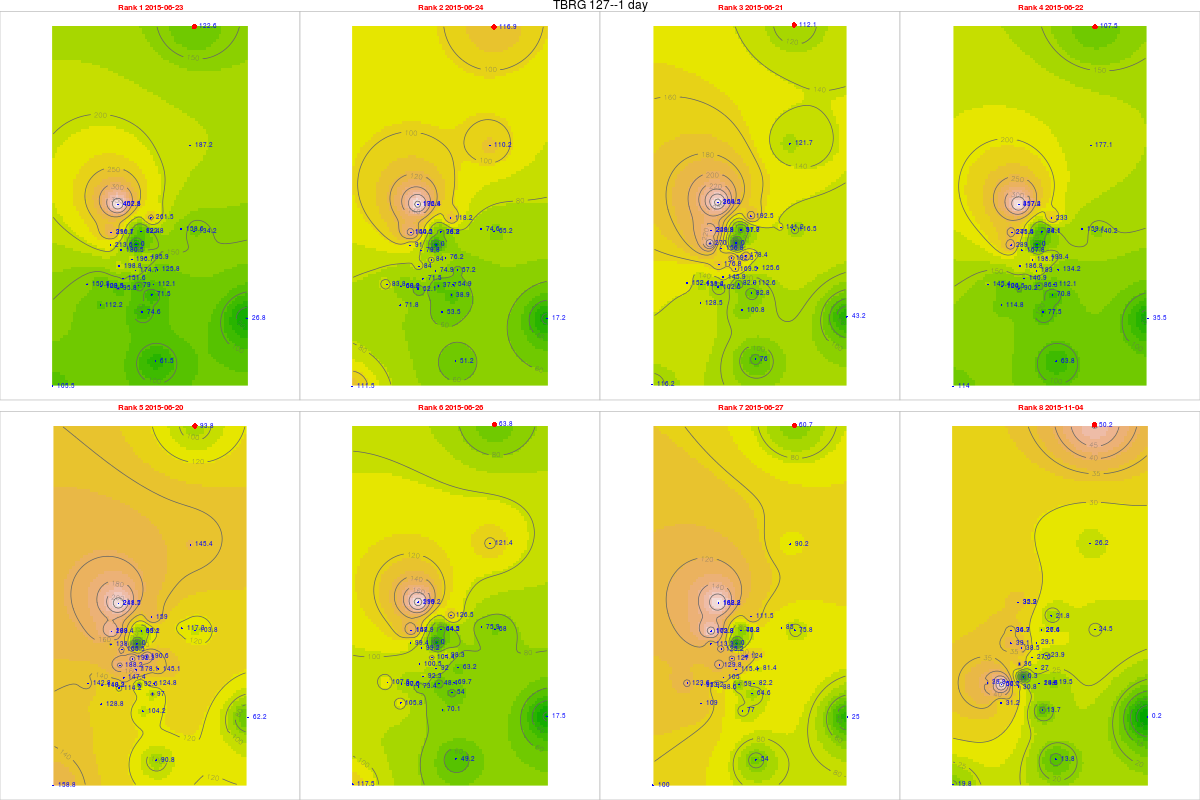

The data file committed next to this chart (first rows):
, tips, mm, dt.tm, Unit_ID, Rank, cat, gid, Unit_ID, Lat, Long, x, y, z, location, remarks, elevation, slope, aspect, coords.x1, coords.x2
136, 5.11, 122.6, 2015-06-23, TBRG 127, 1, 35, NA, TBRG 127, 11.4, 76.6, 674458, 1260620, 2262, Parsonsvelly, Next to the AWS, 2243, 7.482, 3.576, 674458, 1260620
137, 4.87, 116.9, 2015-06-24, TBRG 127, 2, 35, NA, TBRG 127, 11.4, 76.6, 674458, 1260620, 2262, Parsonsvelly, Next to the AWS, 2243, 7.482, 3.576, 674458, 1260620
134, 4.67, 112.1, 2015-06-21, TBRG 127, 3, 35, NA, TBRG 127, 11.4, 76.6, 674458, 1260620, 2262, Parsonsvelly, Next to the AWS, 2243, 7.482, 3.576, 674458, 1260620
135, 4.48, 107.5, 2015-06-22, TBRG 127, 4, 35, NA, TBRG 127, 11.4, 76.6, 674458, 1260620, 2262, Parsonsvelly, Next to the AWS, 2243, 7.482, 3.576, 674458, 1260620
133, 3.91, 93.84, 2015-06-20, TBRG 127, 5, 35, NA, TBRG 127, 11.4, 76.6, 674458, 1260620, 2262, Parsonsvelly, Next to the AWS, 2243, 7.482, 3.576, 674458, 1260620
139, 2.66, 63.84, 2015-06-26, TBRG 127, 6, 35, NA, TBRG 127, 11.4, 76.6, 674458, 1260620, 2262, Parsonsvelly, Next to the AWS, 2243, 7.482, 3.576, 674458, 1260620
140, 2.53, 60.72, 2015-06-27, TBRG 127, 7, 35, NA, TBRG 127, 11.4, 76.6, 674458, 1260620, 2262, Parsonsvelly, Next to the AWS, 2243, 7.482, 3.576, 674458, 1260620
270, 2.09, 50.16, 2015-11-04, TBRG 127, 8, 35, NA, TBRG 127, 11.4, 76.6, 674458, 1260620, 2262, Parsonsvelly, Next to the AWS, 2243, 7.482, 3.576, 674458, 1260620
765, 8.9, 213.6, 2015-06-23, TBRG 101, 1, 20, 20, TBRG 101, 11.29, 76.56, 669881, 1248700, 2628, Kolaripetta top tower, No rain during installation, 2575, 22.47, 56.31, 669881, 1248700
766, 3.79, 90.96, 2015-06-24, TBRG 101, 2, 20, 20, TBRG 101, 11.29, 76.56, 669881, 1248700, 2628, Kolaripetta top tower, No rain during installation, 2575, 22.47, 56.31, 669881, 1248700
763, 11.25, 270, 2015-06-21, TBRG 101, 3, 20, 20, TBRG 101, 11.29, 76.56, 669881, 1248700, 2628, Kolaripetta top tower, No rain during installation, 2575, 22.47, 56.31, 669881, 1248700
764, 12.04, 289, 2015-06-22, TBRG 101, 4, 20, 20, TBRG 101, 11.29, 76.56, 669881, 1248700, 2628, Kolaripetta top tower, No rain during installation, 2575, 22.47, 56.31, 669881, 1248700
762, 5.75, 138, 2015-06-20, TBRG 101, 5, 20, 20, TBRG 101, 11.29, 76.56, 669881, 1248700, 2628, Kolaripetta top tower, No rain during installation, 2575, 22.47, 56.31, 669881, 1248700
768, 4.14, 99.36, 2015-06-26, TBRG 101, 6, 20, 20, TBRG 101, 11.29, 76.56, 669881, 1248700, 2628, Kolaripetta top tower, No rain during installation, 2575, 22.47, 56.31, 669881, 1248700
769, 4.72, 113.3, 2015-06-27, TBRG 101, 7, 20, 20, TBRG 101, 11.29, 76.56, 669881, 1248700, 2628, Kolaripetta top tower, No rain during installation, 2575, 22.47, 56.31, 669881, 1248700
899, 1.63, 39.12, 2015-11-04, TBRG 101, 8, 20, 20, TBRG 101, 11.29, 76.56, 669881, 1248700, 2628, Kolaripetta top tower, No rain during installation, 2575, 22.47, 56.31, 669881, 1248700
7661, 8.55, 196.7, 2015-06-23, TBRG 102, 1, 21, 21, TBRG 102, 11.28, 76.57, 671046, 1247911, 2351, Near V notch at First site, No rain during installation, 2340, 16.63, 206.9, 671046, 1247911
767, 3.65, 83.95, 2015-06-24, TBRG 102, 2, 21, 21, TBRG 102, 11.28, 76.57, 671046, 1247911, 2351, Near V notch at First site, No rain during installation, 2340, 16.63, 206.9, 671046, 1247911
7641, 8.37, 192.5, 2015-06-21, TBRG 102, 3, 21, 21, TBRG 102, 11.28, 76.57, 671046, 1247911, 2351, Near V notch at First site, No rain during installation, 2340, 16.63, 206.9, 671046, 1247911
7651, 8.64, 198.7, 2015-06-22, TBRG 102, 4, 21, 21, TBRG 102, 11.28, 76.57, 671046, 1247911, 2351, Near V notch at First site, No rain during installation, 2340, 16.63, 206.9, 671046, 1247911
7631, 8.36, 192.3, 2015-06-20, TBRG 102, 5, 21, 21, TBRG 102, 11.28, 76.57, 671046, 1247911, 2351, Near V notch at First site, No rain during installation, 2340, 16.63, 206.9, 671046, 1247911
7691, 4.54, 104.4, 2015-06-26, TBRG 102, 6, 21, 21, TBRG 102, 11.28, 76.57, 671046, 1247911, 2351, Near V notch at First site, No rain during installation, 2340, 16.63, 206.9, 671046, 1247911
770, 5.52, 127, 2015-06-27, TBRG 102, 7, 21, 21, TBRG 102, 11.28, 76.57, 671046, 1247911, 2351, Near V notch at First site, No rain during installation, 2340, 16.63, 206.9, 671046, 1247911
895, 1.2, 27.6, 2015-11-04, TBRG 102, 8, 21, 21, TBRG 102, 11.28, 76.57, 671046, 1247911, 2351, Near V notch at First site, No rain during installation, 2340, 16.63, 206.9, 671046, 1247911
753, 5.83, 151.6, 2015-06-23, TBRG 103, 1, 18, 18, TBRG 103, 11.28, 76.56, 670570, 1246872, 2332, Near Bunker 2 site, No rain during installation, 2282, 3.879, 335, 670570, 1246872
754, 2.75, 71.5, 2015-06-24, TBRG 103, 2, 18, 18, TBRG 103, 11.28, 76.56, 670570, 1246872, 2332, Near Bunker 2 site, No rain during installation, 2282, 3.879, 335, 670570, 1246872
751, 5.61, 145.9, 2015-06-21, TBRG 103, 3, 18, 18, TBRG 103, 11.28, 76.56, 670570, 1246872, 2332, Near Bunker 2 site, No rain during installation, 2282, 3.879, 335, 670570, 1246872
752, 5.42, 140.9, 2015-06-22, TBRG 103, 4, 18, 18, TBRG 103, 11.28, 76.56, 670570, 1246872, 2332, Near Bunker 2 site, No rain during installation, 2282, 3.879, 335, 670570, 1246872
750, 5.67, 147.4, 2015-06-20, TBRG 103, 5, 18, 18, TBRG 103, 11.28, 76.56, 670570, 1246872, 2332, Near Bunker 2 site, No rain during installation, 2282, 3.879, 335, 670570, 1246872
756, 3.55, 92.3, 2015-06-26, TBRG 103, 6, 18, 18, TBRG 103, 11.28, 76.56, 670570, 1246872, 2332, Near Bunker 2 site, No rain during installation, 2282, 3.879, 335, 670570, 1246872
757, 4.04, 105, 2015-06-27, TBRG 103, 7, 18, 18, TBRG 103, 11.28, 76.56, 670570, 1246872, 2332, Near Bunker 2 site, No rain during installation, 2282, 3.879, 335, 670570, 1246872
887, 0.01, 0.26, 2015-11-04, TBRG 103, 8, 18, 18, TBRG 103, 11.28, 76.56, 670570, 1246872, 2332, Near Bunker 2 site, No rain during installation, 2282, 3.879, 335, 670570, 1246872
7652, 6.1, 158.6, 2015-06-23, TBRG 104, 1, 19, 19, TBRG 104, 11.3, 76.59, 673741, 1249582, 2164, Avalanchi forest guest house, No rain during installation, 2000, 2.346, 143.1, 673741, 1249582
7662, 2.87, 74.62, 2015-06-24, TBRG 104, 2, 19, 19, TBRG 104, 11.3, 76.59, 673741, 1249582, 2164, Avalanchi forest guest house, No rain during installation, 2000, 2.346, 143.1, 673741, 1249582
7632, 5.43, 141.2, 2015-06-21, TBRG 104, 3, 19, 19, TBRG 104, 11.3, 76.59, 673741, 1249582, 2164, Avalanchi forest guest house, No rain during installation, 2000, 2.346, 143.1, 673741, 1249582
7642, 6.12, 159.1, 2015-06-22, TBRG 104, 4, 19, 19, TBRG 104, 11.3, 76.59, 673741, 1249582, 2164, Avalanchi forest guest house, No rain during installation, 2000, 2.346, 143.1, 673741, 1249582
7621, 4.51, 117.3, 2015-06-20, TBRG 104, 5, 19, 19, TBRG 104, 11.3, 76.59, 673741, 1249582, 2164, Avalanchi forest guest house, No rain during installation, 2000, 2.346, 143.1, 673741, 1249582
7681, 2.92, 75.92, 2015-06-26, TBRG 104, 6, 19, 19, TBRG 104, 11.3, 76.59, 673741, 1249582, 2164, Avalanchi forest guest house, No rain during installation, 2000, 2.346, 143.1, 673741, 1249582
7692, 3.27, 85.02, 2015-06-27, TBRG 104, 7, 19, 19, TBRG 104, 11.3, 76.59, 673741, 1249582, 2164, Avalanchi forest guest house, No rain during installation, 2000, 2.346, 143.1, 673741, 1249582
8991, NA, NA, 2015-11-04, TBRG 104, 8, 19, 19, TBRG 104, 11.3, 76.59, 673741, 1249582, 2164, Avalanchi forest guest house, No rain during installation, 2000, 2.346, 143.1, 673741, 1249582
7511, 3.11, 74.64, 2015-06-23, TBRG 105, 1, 17, 17, TBRG 105, 11.26, 76.57, 671613, 1245056, 2320, Past Jackal below Devar Betta, Photo 762-764, 2295, 27.37, 76.73, 671613, 1245056
7521, 2.23, 53.52, 2015-06-24, TBRG 105, 2, 17, 17, TBRG 105, 11.26, 76.57, 671613, 1245056, 2320, Past Jackal below Devar Betta, Photo 762-764, 2295, 27.37, 76.73, 671613, 1245056
749, 4.2, 100.8, 2015-06-21, TBRG 105, 3, 17, 17, TBRG 105, 11.26, 76.57, 671613, 1245056, 2320, Past Jackal below Devar Betta, Photo 762-764, 2295, 27.37, 76.73, 671613, 1245056
7501, 3.23, 77.52, 2015-06-22, TBRG 105, 4, 17, 17, TBRG 105, 11.26, 76.57, 671613, 1245056, 2320, Past Jackal below Devar Betta, Photo 762-764, 2295, 27.37, 76.73, 671613, 1245056
748, 4.34, 104.2, 2015-06-20, TBRG 105, 5, 17, 17, TBRG 105, 11.26, 76.57, 671613, 1245056, 2320, Past Jackal below Devar Betta, Photo 762-764, 2295, 27.37, 76.73, 671613, 1245056
7541, 2.92, 70.08, 2015-06-26, TBRG 105, 6, 17, 17, TBRG 105, 11.26, 76.57, 671613, 1245056, 2320, Past Jackal below Devar Betta, Photo 762-764, 2295, 27.37, 76.73, 671613, 1245056
755, 3.21, 77.04, 2015-06-27, TBRG 105, 7, 17, 17, TBRG 105, 11.26, 76.57, 671613, 1245056, 2320, Past Jackal below Devar Betta, Photo 762-764, 2295, 27.37, 76.73, 671613, 1245056
885, 0.57, 13.68, 2015-11-04, TBRG 105, 8, 17, 17, TBRG 105, 11.26, 76.57, 671613, 1245056, 2320, Past Jackal below Devar Betta, Photo 762-764, 2295, 27.37, 76.73, 671613, 1245056
7512, 4.31, 112.1, 2015-06-23, TBRG 106, 1, 16, 16, TBRG 106, 11.27, 76.58, 672231, 1246548, 2325, On way to jackal before Devar Betta near…, Photo 760-761, 2314, 13.57, 255.3, 672231, 1246548
7522, 2.11, 54.86, 2015-06-24, TBRG 106, 2, 16, 16, TBRG 106, 11.27, 76.58, 672231, 1246548, 2325, On way to jackal before Devar Betta near…, Photo 760-761, 2314, 13.57, 255.3, 672231, 1246548
7491, 4.33, 112.6, 2015-06-21, TBRG 106, 3, 16, 16, TBRG 106, 11.27, 76.58, 672231, 1246548, 2325, On way to jackal before Devar Betta near…, Photo 760-761, 2314, 13.57, 255.3, 672231, 1246548
7502, 4.31, 112.1, 2015-06-22, TBRG 106, 4, 16, 16, TBRG 106, 11.27, 76.58, 672231, 1246548, 2325, On way to jackal before Devar Betta near…, Photo 760-761, 2314, 13.57, 255.3, 672231, 1246548
7481, 4.8, 124.8, 2015-06-20, TBRG 106, 5, 16, 16, TBRG 106, 11.27, 76.58, 672231, 1246548, 2325, On way to jackal before Devar Betta near…, Photo 760-761, 2314, 13.57, 255.3, 672231, 1246548
7542, 2.68, 69.68, 2015-06-26, TBRG 106, 6, 16, 16, TBRG 106, 11.27, 76.58, 672231, 1246548, 2325, On way to jackal before Devar Betta near…, Photo 760-761, 2314, 13.57, 255.3, 672231, 1246548
7551, 3.16, 82.16, 2015-06-27, TBRG 106, 7, 16, 16, TBRG 106, 11.27, 76.58, 672231, 1246548, 2325, On way to jackal before Devar Betta near…, Photo 760-761, 2314, 13.57, 255.3, 672231, 1246548
8851, 0.75, 19.5, 2015-11-04, TBRG 106, 8, 16, 16, TBRG 106, 11.27, 76.58, 672231, 1246548, 2325, On way to jackal before Devar Betta near…, Photo 760-761, 2314, 13.57, 255.3, 672231, 1246548
7513, 7.15, 185.9, 2015-06-23, TBRG 107, 1, 15, 12, TBRG 107, 11.29, 76.57, 671814, 1248023, 2266, Near landslide below Nariadu Betta, On steep slope, 2308, 15.59, 310.2, 671814, 1248023
7523, 2.93, 76.18, 2015-06-24, TBRG 107, 2, 15, 12, TBRG 107, 11.29, 76.57, 671814, 1248023, 2266, Near landslide below Nariadu Betta, On steep slope, 2308, 15.59, 310.2, 671814, 1248023
7492, 6.86, 178.4, 2015-06-21, TBRG 107, 3, 15, 12, TBRG 107, 11.29, 76.57, 671814, 1248023, 2266, Near landslide below Nariadu Betta, On steep slope, 2308, 15.59, 310.2, 671814, 1248023
7503, 7.44, 193.4, 2015-06-22, TBRG 107, 4, 15, 12, TBRG 107, 11.29, 76.57, 671814, 1248023, 2266, Near landslide below Nariadu Betta, On steep slope, 2308, 15.59, 310.2, 671814, 1248023
... 220 more rows
